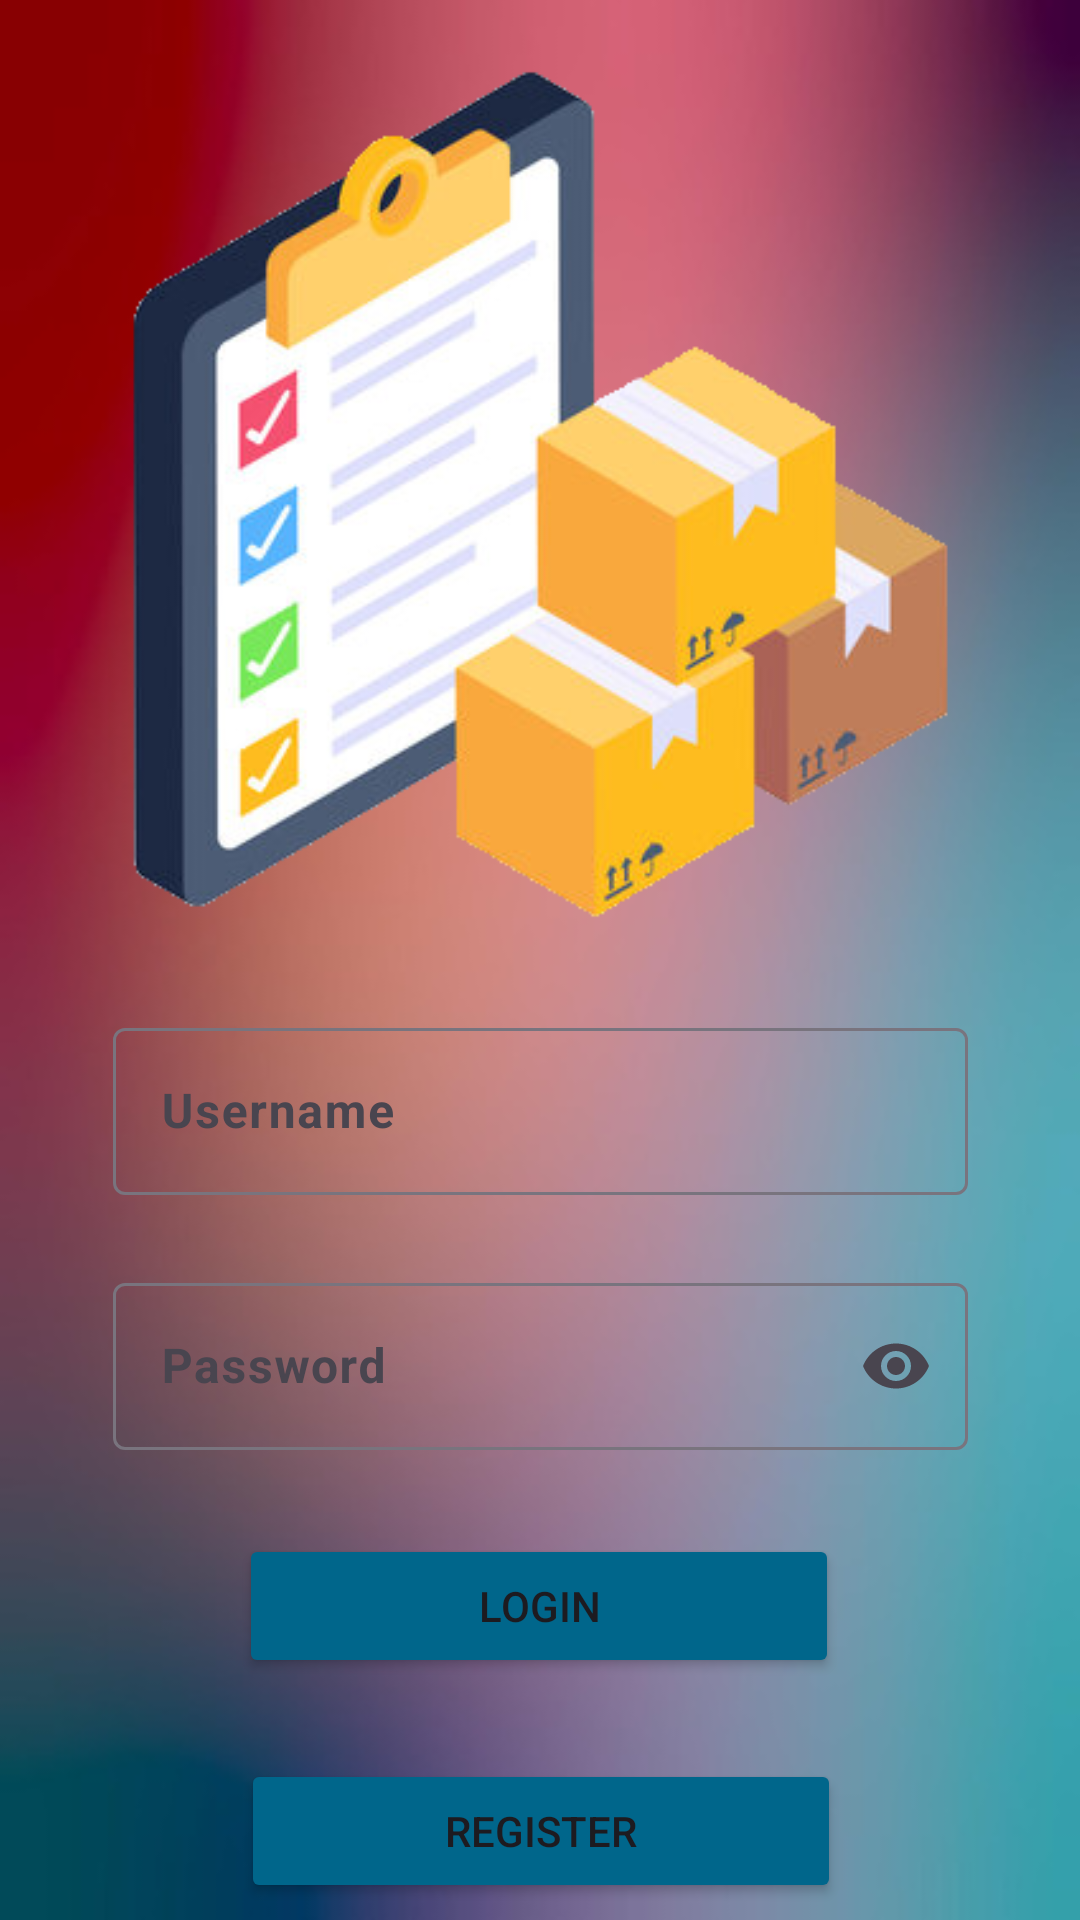

Produce the Android XML layout that renders to this screen, including the resource entries it uses.
<!-- AndroidManifest.xml: application theme Theme.MiniApp2 -->
<!-- res/layout/activity_login_screen.xml -->
<?xml version="1.0" encoding="utf-8"?>
<androidx.constraintlayout.widget.ConstraintLayout xmlns:android="http://schemas.android.com/apk/res/android"
    xmlns:app="http://schemas.android.com/apk/res-auto"
    xmlns:tools="http://schemas.android.com/tools"
    android:layout_width="match_parent"
    android:layout_height="match_parent"
    android:background="@drawable/thomas"
    tools:context=".LoginScreen">


    <ImageView
        android:id="@+id/imageView"
        android:layout_width="323dp"
        android:layout_height="305dp"
        app:layout_constraintBottom_toBottomOf="parent"
        app:layout_constraintEnd_toEndOf="parent"
        app:layout_constraintStart_toStartOf="parent"
        app:layout_constraintTop_toTopOf="parent"
        app:layout_constraintVertical_bias="0.037"
        app:srcCompat="@drawable/inventory_icon" />

    <FrameLayout
        android:layout_width="285dp"
        android:layout_height="359dp"
        app:layout_constraintBottom_toBottomOf="parent"
        app:layout_constraintEnd_toEndOf="parent"
        app:layout_constraintStart_toStartOf="parent"
        app:layout_constraintTop_toBottomOf="@+id/imageView">

        <androidx.constraintlayout.widget.ConstraintLayout
            android:layout_width="match_parent"
            android:layout_height="match_parent">

            <com.google.android.material.textfield.TextInputLayout
                android:id="@+id/txtUsername"
                android:layout_width="0dp"
                android:layout_height="wrap_content"
                android:ems="10"
                android:hint="@string/hint_username"
                android:inputType="text"
                android:minHeight="48dp"
                app:layout_constraintBottom_toBottomOf="parent"
                app:layout_constraintEnd_toEndOf="parent"
                app:layout_constraintStart_toStartOf="parent"
                app:layout_constraintTop_toTopOf="parent"
                app:layout_constraintVertical_bias="0.127">

                <com.google.android.material.textfield.TextInputEditText
                    android:id="@+id/etUsername"
                    android:layout_width="match_parent"
                    android:layout_height="wrap_content"
                    android:inputType="text"
                    android:textColor="@color/white"
                    android:textStyle="bold" />
            </com.google.android.material.textfield.TextInputLayout>

            <com.google.android.material.textfield.TextInputLayout
                android:id="@+id/txtPassword"
                android:layout_width="match_parent"
                android:layout_height="wrap_content"
                android:layout_marginTop="24dp"
                android:ems="10"
                android:hint="@string/hint_password"
                android:inputType="textPassword"
                app:endIconMode="password_toggle"
                android:minHeight="48dp"
                app:layout_constraintEnd_toEndOf="parent"
                app:layout_constraintStart_toStartOf="parent"
                app:layout_constraintTop_toBottomOf="@+id/txtUsername">

                <com.google.android.material.textfield.TextInputEditText
                    android:id="@+id/etPassword"
                    android:layout_width="match_parent"
                    android:layout_height="wrap_content"
                    android:inputType="textPassword"
                    android:textColor="@color/white"
                    android:textStyle="bold" />
            </com.google.android.material.textfield.TextInputLayout>

            <Button
                android:id="@+id/btnLogin"
                android:layout_width="200dp"
                android:layout_height="wrap_content"
                android:layout_marginTop="28dp"
                android:text="@string/btn_login"
                android:backgroundTint="@color/material_dynamic_primary40"
                app:layout_constraintBottom_toBottomOf="parent"
                app:layout_constraintEnd_toEndOf="parent"
                app:layout_constraintHorizontal_bias="0.494"
                app:layout_constraintStart_toStartOf="parent"
                app:layout_constraintTop_toBottomOf="@+id/txtPassword"
                app:layout_constraintVertical_bias="0.0" />

            <Button
                android:id="@+id/btnRegister"
                android:layout_width="200dp"
                android:layout_height="wrap_content"
                android:layout_marginBottom="24dp"
                android:text="@string/btn_register"
                android:backgroundTint="@color/material_dynamic_primary40"
                app:layout_constraintBottom_toBottomOf="parent"
                app:layout_constraintEnd_toEndOf="parent"
                app:layout_constraintHorizontal_bias="0.501"
                app:layout_constraintStart_toStartOf="parent"
                app:layout_constraintTop_toBottomOf="@+id/btnLogin"
                app:layout_constraintVertical_bias="1.0" />

        </androidx.constraintlayout.widget.ConstraintLayout>
    </FrameLayout>

</androidx.constraintlayout.widget.ConstraintLayout>
<!-- resources referenced by this layout -->
<resources>
  <!-- drawable inventory_icon: png bitmap (drawable, 95562 bytes) -->
  <!-- drawable thomas: jpg bitmap (drawable, 17303 bytes) -->
  <string name="btn_login">Login</string>
  <string name="btn_register">Register</string>
  <string name="hint_password">Password</string>
  <string name="hint_username">Username</string>
  <style name="Theme.MiniApp2" parent="Base.Theme.MiniApp2" />
  <style name="Base.Theme.MiniApp2" parent="Theme.Material3.DayNight.NoActionBar">
          
          
      </style>
  <!-- not gathered from this repository: default colours our renderer supplied (Android Studio template values) -->
  <color name="white">#FFFFFFFF</color>
</resources>
